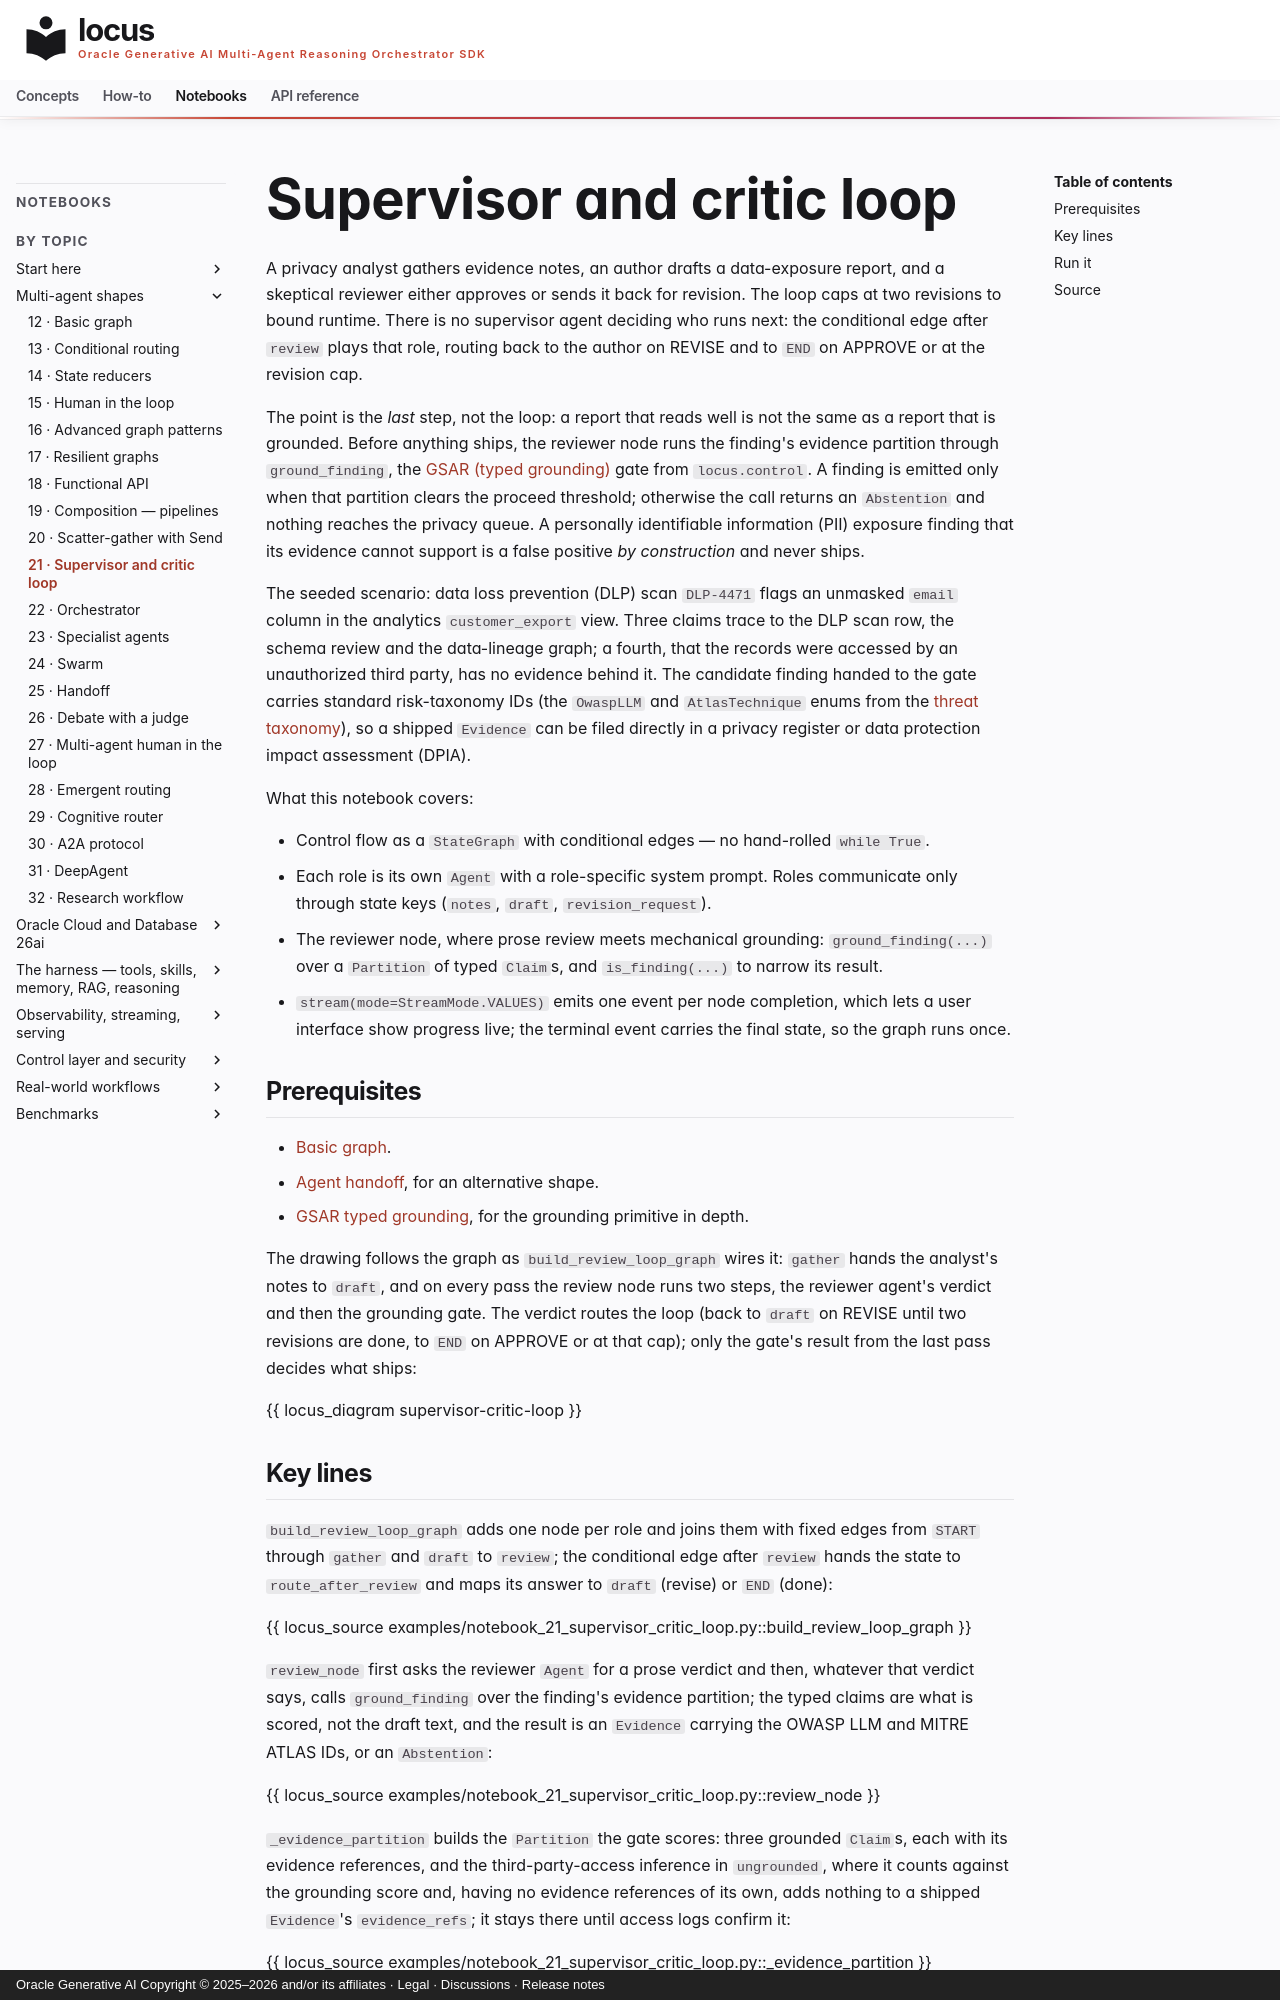

repository: oracle/locus · page: notebooks/notebook_21_supervisor_critic_loop/index.html · generator: mkdocs · copyright: Oracle Generative AI Copyright © 2025–2026 and/or its affiliates · Legal · Discussions · Release notes

# Supervisor and critic loop

A privacy analyst gathers evidence notes, an author drafts a
data-exposure report, and a skeptical reviewer either approves or sends
it back for revision. The loop caps at two revisions to bound runtime.
There is no supervisor agent deciding who runs next: the conditional
edge after `review` plays that role, routing back to the author on
REVISE and to `END` on APPROVE or at the revision cap.

The point is the *last* step, not the loop: a report that reads well is
not the same as a report that is grounded. Before anything ships, the
reviewer node runs the finding's evidence partition through
`ground_finding`, the [GSAR (typed grounding)](../concepts/gsar.md) gate
from `locus.control`. A finding is emitted only when that partition
clears the proceed threshold; otherwise the call returns an `Abstention`
and nothing reaches the privacy queue. A personally identifiable
information (PII) exposure finding that its evidence cannot support is a
false positive *by construction* and never ships.

The seeded scenario: data loss prevention (DLP) scan `DLP-4471` flags an
unmasked `email` column in the analytics `customer_export` view. Three
claims trace to the DLP scan row, the schema review and the data-lineage
graph; a fourth, that the records were accessed by an unauthorized third
party, has no evidence behind it. The candidate finding handed to the
gate carries standard risk-taxonomy IDs (the `OwaspLLM` and
`AtlasTechnique` enums from the
[threat taxonomy](../api/control.md)), so a shipped
`Evidence` can be filed directly in a privacy register or data protection
impact assessment (DPIA).

What this notebook covers:

- Control flow as a `StateGraph` with conditional edges — no
  hand-rolled `while True`.
- Each role is its own `Agent` with a role-specific system prompt.
  Roles communicate only through state keys (`notes`, `draft`,
  `revision_request`).
- The reviewer node, where prose review meets mechanical grounding:
  `ground_finding(...)` over a `Partition` of typed `Claim`s, and
  `is_finding(...)` to narrow its result.
- `stream(mode=StreamMode.VALUES)` emits one event per node completion,
  which lets a user interface show progress live; the terminal event
  carries the final state, so the graph runs once.

## Prerequisites

- [Basic graph](notebook_12_basic_graph.md).
- [Agent handoff](notebook_25_agent_handoff.md), for an alternative shape.
- [GSAR typed grounding](notebook_55_gsar_typed_grounding.md), for the
  grounding primitive in depth.

The drawing follows the graph as `build_review_loop_graph` wires it:
`gather` hands the analyst's notes to `draft`, and on every pass the
review node runs two steps, the reviewer agent's verdict and then the
grounding gate. The verdict routes the loop (back to `draft` on REVISE
until two revisions are done, to `END` on APPROVE or at that cap); only
the gate's result from the last pass decides what ships:

{{ locus_diagram supervisor-critic-loop }}
